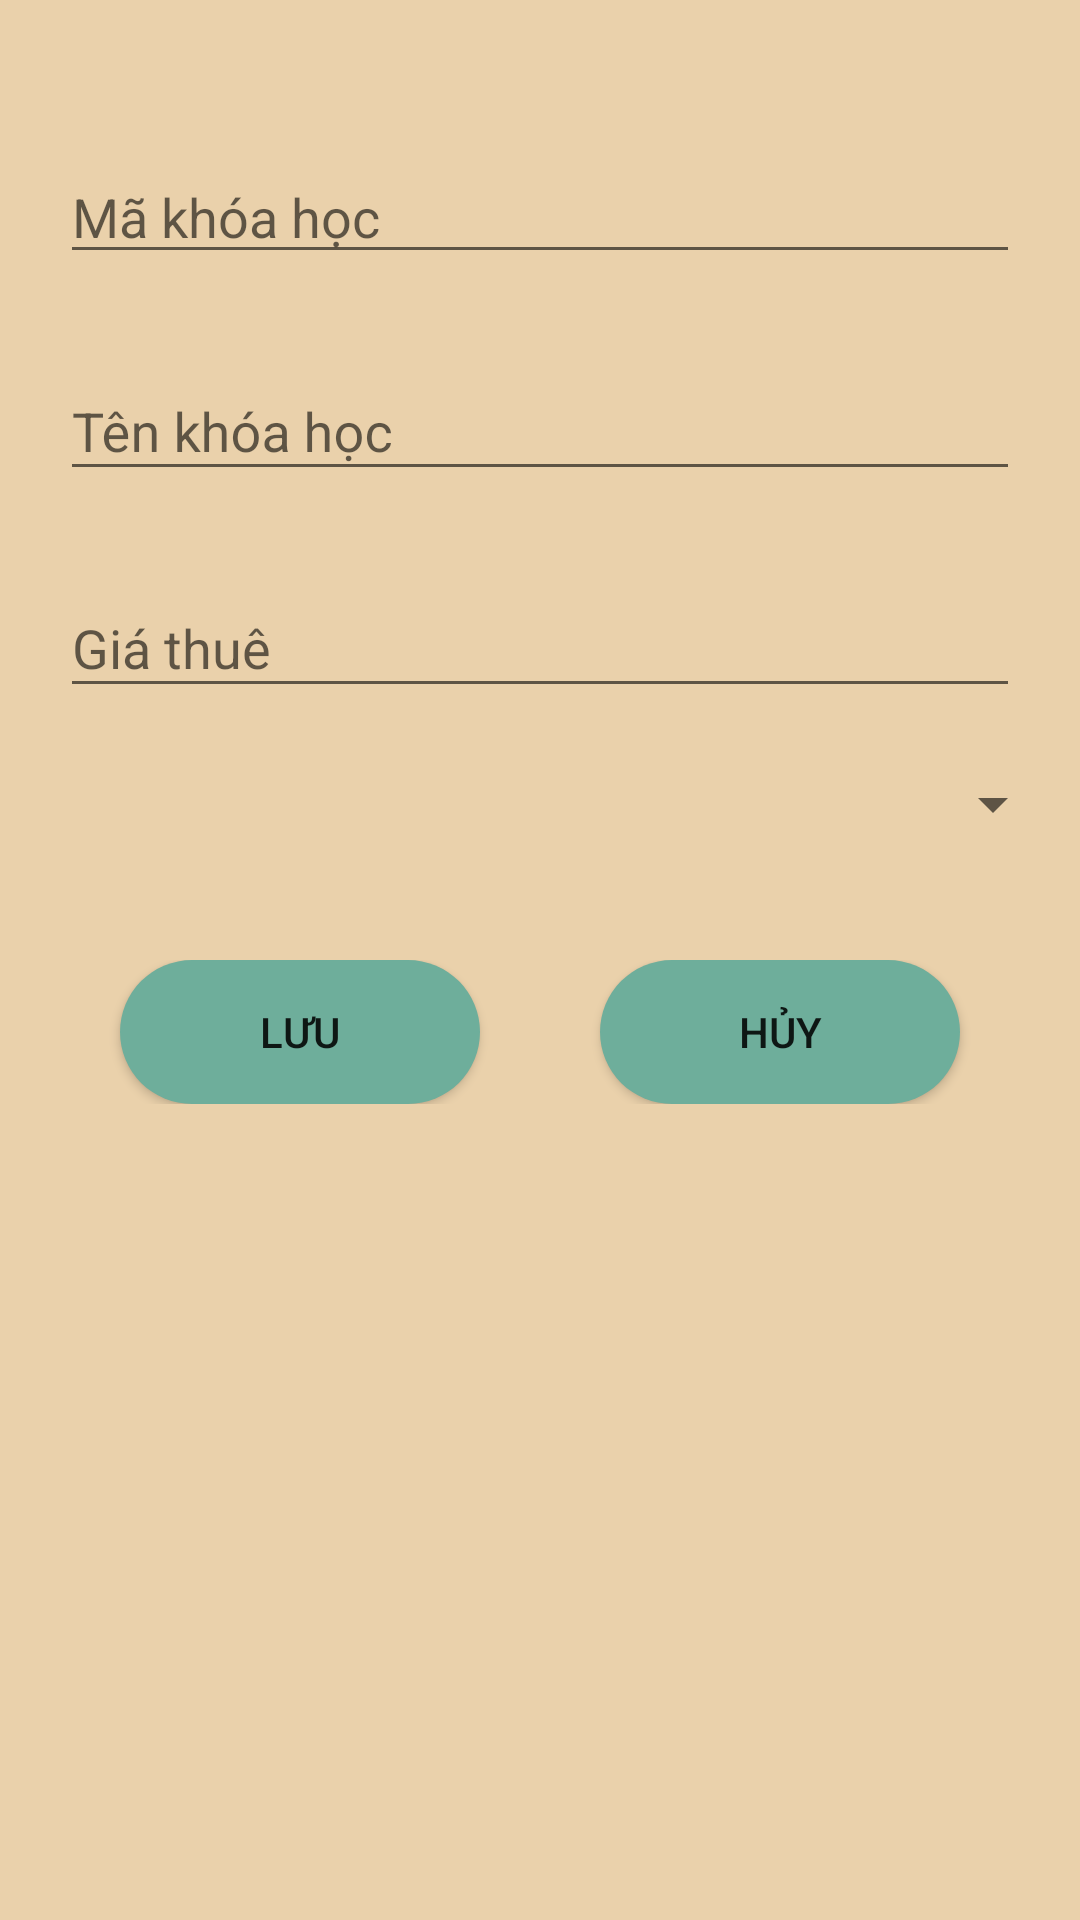

The Android layout XML behind this screen, and the referenced resources:
<!-- AndroidManifest.xml: application theme Theme.CourseManagerPrj -->
<!-- res/layout/fragment_course_dialog.xml -->
<?xml version="1.0" encoding="utf-8"?>
<LinearLayout xmlns:android="http://schemas.android.com/apk/res/android"
    android:layout_width="match_parent"
    android:layout_height="match_parent"
    android:orientation="vertical"
    android:background="#EAD1AB">
    <EditText
        android:id="@+id/edMaCourse"
        android:layout_width="match_parent"
        android:layout_height="wrap_content"
        android:hint="Mã khóa học"
        android:layout_marginTop="50dp"
        android:layout_marginBottom="20dp"
        android:layout_marginLeft="20dp"
        android:layout_marginRight="20dp"/>

    <com.google.android.material.textfield.TextInputLayout
        android:layout_width="match_parent"
        android:layout_height="wrap_content"
        android:layout_marginBottom="20dp"
        android:layout_marginLeft="20dp"
        android:layout_marginRight="20dp">
        <com.google.android.material.textfield.TextInputEditText
            android:id="@+id/edTenCourse"
            android:layout_width="match_parent"
            android:layout_height="wrap_content"
            android:hint="Tên khóa học"/>
    </com.google.android.material.textfield.TextInputLayout>

    <com.google.android.material.textfield.TextInputLayout
        android:layout_width="match_parent"
        android:layout_height="wrap_content"
        android:layout_marginBottom="20dp"
        android:layout_marginLeft="20dp"
        android:layout_marginRight="20dp">
        <com.google.android.material.textfield.TextInputEditText
            android:id="@+id/edGiaThue"
            android:layout_width="match_parent"
            android:layout_height="wrap_content"
            android:hint="Giá thuê"/>
    </com.google.android.material.textfield.TextInputLayout>

    <Spinner
        android:id="@+id/spLoaiCourse"
        android:layout_width="match_parent"
        android:layout_height="wrap_content"
        android:layout_marginBottom="20dp"
        android:layout_marginLeft="25dp"
        android:layout_marginRight="5dp"/>

    <LinearLayout
        android:layout_width="match_parent"
        android:layout_height="wrap_content"
        android:orientation="horizontal"
        android:layout_margin="20dp">
        <Button
            android:id="@+id/btnSaveCourse"
            android:layout_width="wrap_content"
            android:layout_height="wrap_content"
            android:text="Lưu"
            android:background="@drawable/background_spl"
            android:layout_marginHorizontal="20dp"
            android:layout_weight="1"/>
        <Button
            android:id="@+id/btnCancelCourse"
            android:layout_width="wrap_content"
            android:layout_height="wrap_content"
            android:text="Hủy"
            android:background="@drawable/background_spl"
            android:layout_marginHorizontal="20dp"
            android:layout_weight="1"/>
    </LinearLayout>

</LinearLayout>
<!-- resources referenced by this layout -->
<resources>
  <!-- drawable background_spl (drawable) -->
  <?xml version="1.0" encoding="utf-8"?>
  <selector xmlns:android="http://schemas.android.com/apk/res/android">
      <item>
          <shape android:shape="rectangle">
              <color android:color="#6EAE9B"/>
              <solid android:color="#6EAE9B"/>
              <corners android:radius="100dp"/>
          </shape>
  
      </item>
  </selector>
  <style name="Theme.CourseManagerPrj" parent="Theme.AppCompat.DayNight.NoActionBar">
          
          <item name="colorPrimary">@color/purple_500</item>
          <item name="colorPrimaryVariant">@color/purple_700</item>
          <item name="colorOnPrimary">@color/white</item>
          
          <item name="colorSecondary">@color/teal_200</item>
          <item name="colorSecondaryVariant">@color/teal_700</item>
          <item name="colorOnSecondary">@color/black</item>
          
          <item name="android:statusBarColor">?attr/colorPrimaryVariant</item>
          
      </style>
  <color name="purple_500">#FF6200EE</color>
  <color name="purple_700">#FF3700B3</color>
  <color name="white">#FFFFFFFF</color>
  <color name="teal_200">#FF03DAC5</color>
  <color name="teal_700">#FF018786</color>
  <color name="black">#FF000000</color>
</resources>
